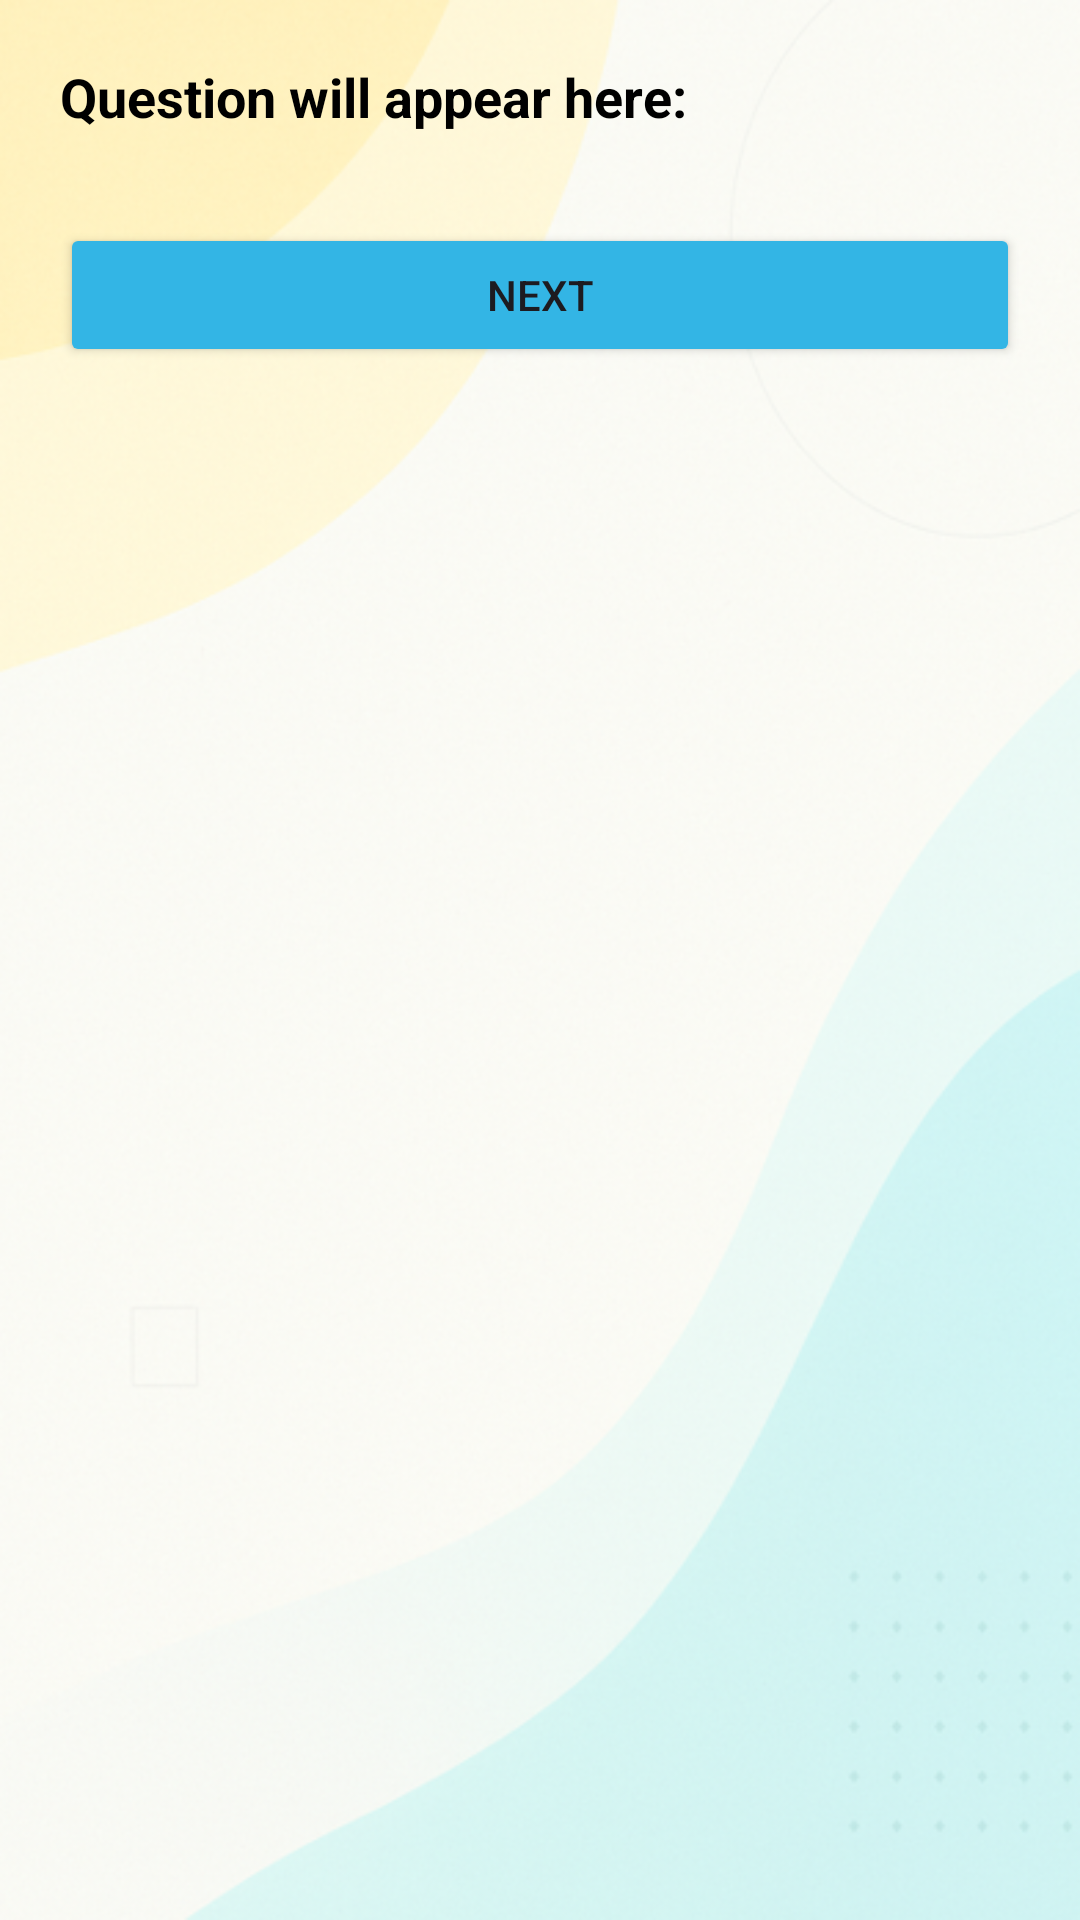

Produce the Android XML layout that renders to this screen, including the resource entries it uses.
<!-- AndroidManifest.xml: application theme Theme.Tna -->
<!-- res/layout/activity_quiztest.xml -->
<?xml version="1.0" encoding="utf-8"?>
<LinearLayout
    xmlns:android="http://schemas.android.com/apk/res/android"
    android:layout_width="match_parent"
    android:layout_height="match_parent"
    android:orientation="vertical"
    android:padding="20dp"
    android:background="@drawable/background">

    <TextView
        android:id="@+id/textViewQuestion"
        android:layout_width="match_parent"
        android:layout_height="wrap_content"
        android:text="Question will appear here:"
        android:textSize="18sp"
        android:textStyle="bold"
        android:paddingBottom="10dp"
        android:textColor="@android:color/black"/>

    <RadioGroup
        android:id="@+id/radioGroupAnswers"
        android:layout_width="match_parent"
        android:layout_height="wrap_content"
        android:orientation="vertical"/>

    
    <LinearLayout
        android:layout_width="match_parent"
        android:layout_height="wrap_content"
        android:orientation="horizontal"
        android:gravity="center"
        android:layout_marginTop="20dp">

        <Button
            android:id="@+id/buttonPrevious"
            android:layout_width="0dp"
            android:layout_weight="1"
            android:layout_height="wrap_content"
            android:text="Previous"
            android:backgroundTint="@android:color/holo_orange_light"
            android:visibility="gone"/> 

        <Button
            android:id="@+id/buttonNext"
            android:layout_width="0dp"
            android:layout_weight="1"
            android:layout_height="wrap_content"
            android:text="Next"
            android:backgroundTint="@android:color/holo_blue_light"/>
    </LinearLayout>

    
    <Button
        android:id="@+id/buttonSubmit"
        android:layout_width="match_parent"
        android:layout_height="wrap_content"
        android:text="Submit Quiz"
        android:layout_marginTop="20dp"
        android:backgroundTint="#FDDD59"
        android:visibility="gone"/> 

</LinearLayout>
<!-- resources referenced by this layout -->
<resources>
  <!-- drawable background: png bitmap (drawable, 270965 bytes) -->
  <style name="Theme.Tna" parent="Base.Theme.Tna" />
  <style name="Base.Theme.Tna" parent="Theme.Material3.DayNight.NoActionBar">
          
          
      </style>
</resources>
